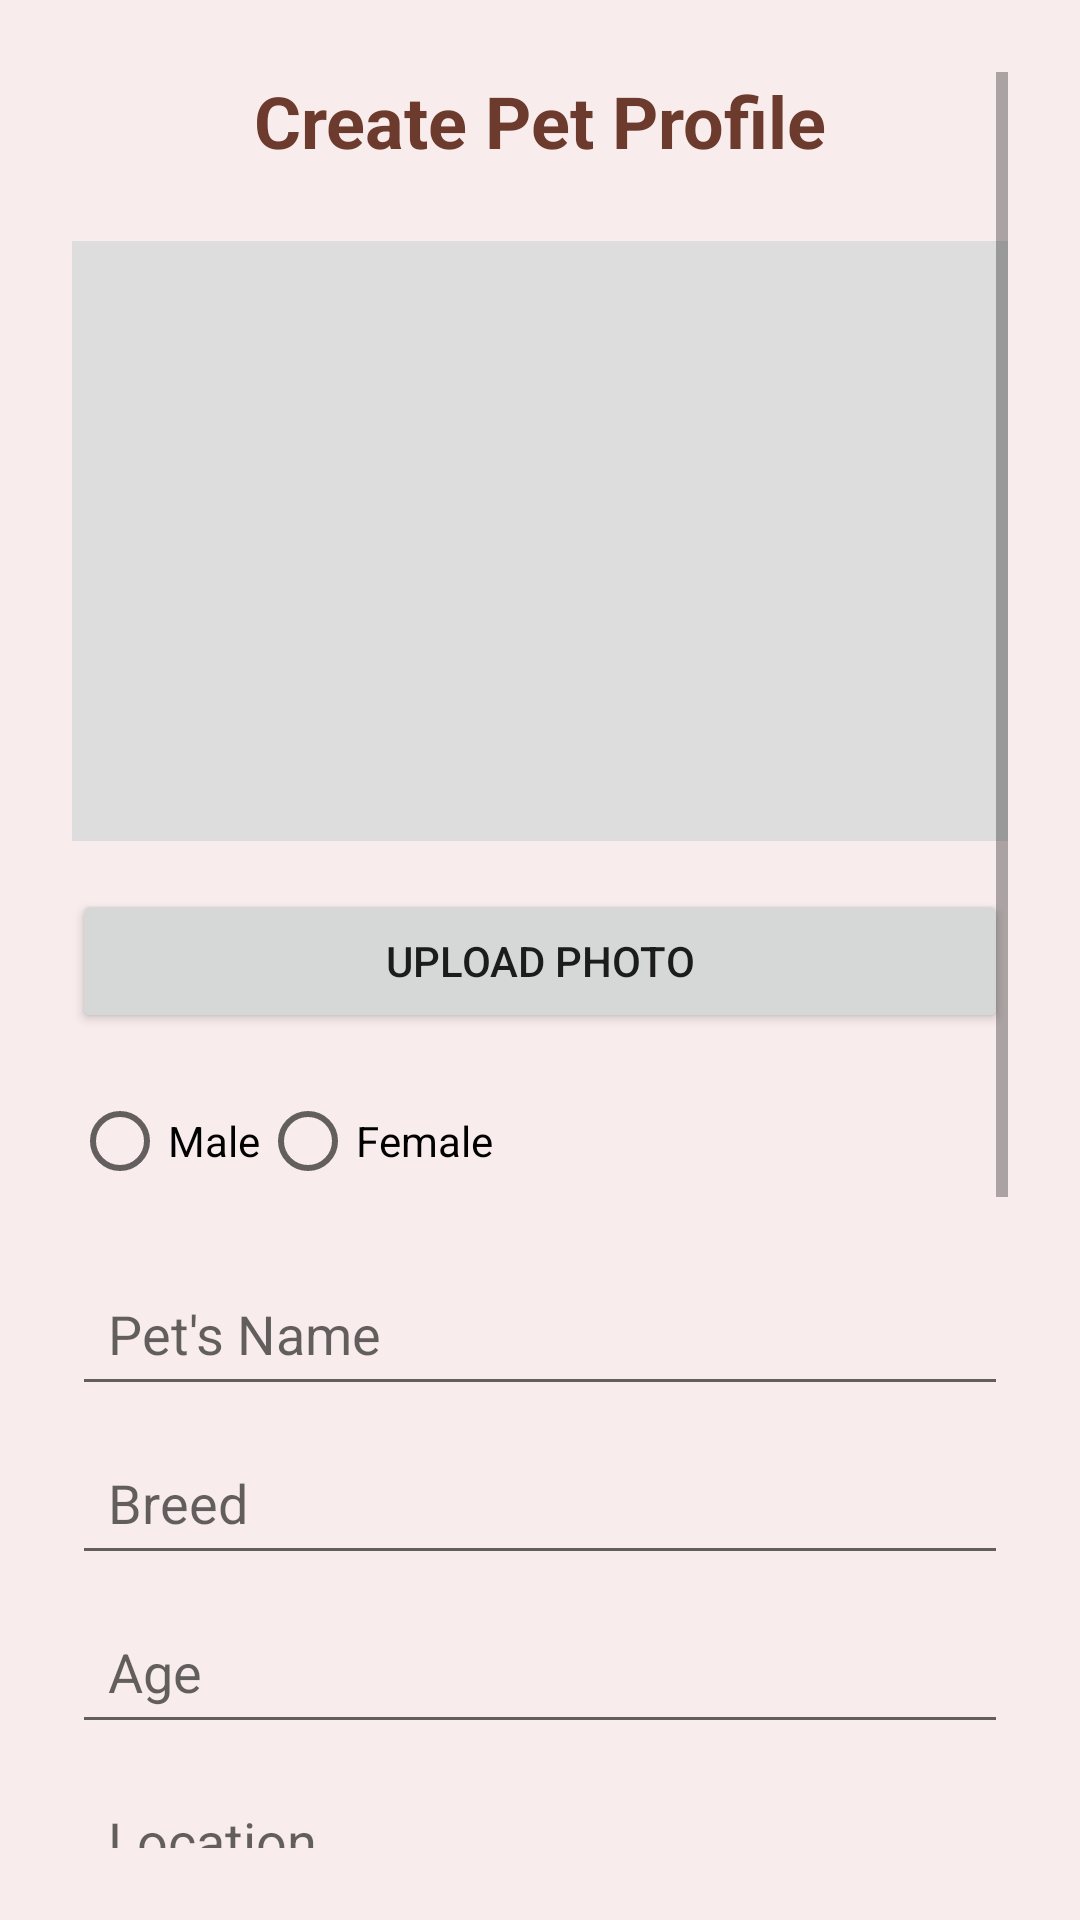

The Android layout XML behind this screen, and the referenced resources:
<!-- AndroidManifest.xml: application theme Theme.Pawnder -->
<!-- res/layout/pet_profile.xml -->
<?xml version="1.0" encoding="utf-8"?>
<ScrollView xmlns:android="http://schemas.android.com/apk/res/android"
    android:layout_width="match_parent"
    android:layout_height="match_parent"
    android:padding="24dp"
    android:background="#F8ECEC">

    <LinearLayout
        android:id="@+id/formLayout"
        android:layout_width="match_parent"
        android:layout_height="wrap_content"
        android:orientation="vertical">


<TextView
    android:layout_width="wrap_content"
    android:layout_height="wrap_content"
    android:text="Create Pet Profile"
    android:textSize="24sp"
    android:textColor="#6D3B2D"
    android:textStyle="bold"
    android:layout_gravity="center"
    android:layout_marginBottom="24dp" />

    
<ImageView
android:id="@+id/imagePreview"
android:layout_width="match_parent"
android:layout_height="200dp"
android:scaleType="centerCrop"
android:background="#DDD"
android:layout_marginBottom="16dp" />

    
<Button
android:id="@+id/uploadPhotoBtn"
android:layout_width="match_parent"
android:layout_height="wrap_content"
android:text="Upload Photo"
android:minHeight="48dp"
android:padding="12dp" />

<RadioGroup
android:id="@+id/genderGroup"
android:layout_width="wrap_content"
android:layout_height="wrap_content"
android:orientation="horizontal"
android:layout_marginTop="12dp">

<RadioButton
    android:id="@+id/genderMale"
    android:layout_width="wrap_content"
    android:layout_height="wrap_content"
    android:text="Male" />

<RadioButton
    android:id="@+id/genderFemale"
    android:layout_width="wrap_content"
    android:layout_height="wrap_content"
    android:text="Female" />
</RadioGroup>

    
<EditText
android:id="@+id/nameField"
android:layout_width="match_parent"
android:layout_height="wrap_content"
android:hint="Pet's Name"
android:minHeight="48dp"
android:padding="12dp"
android:layout_marginTop="16dp" />

<EditText
android:id="@+id/breedField"
android:layout_width="match_parent"
android:layout_height="wrap_content"
android:hint="Breed"
android:minHeight="48dp"
android:padding="12dp"
android:layout_marginTop="8dp" />

<EditText
android:id="@+id/ageField"
android:layout_width="match_parent"
android:layout_height="wrap_content"
android:hint="Age"
android:inputType="number"
android:minHeight="48dp"
android:padding="12dp"
android:layout_marginTop="8dp" />

<EditText
android:id="@+id/locationField"
android:layout_width="match_parent"
android:layout_height="wrap_content"
android:hint="Location"
android:minHeight="48dp"
android:padding="12dp"
android:layout_marginTop="8dp" />

    
<TextView
android:layout_width="wrap_content"
android:layout_height="wrap_content"
android:text="Temperament"
android:textSize="18sp"
android:textStyle="bold"
android:textColor="#000"
android:layout_marginTop="24dp"
android:layout_marginBottom="8dp" />

<Spinner
android:id="@+id/temperamentSpinner"
android:layout_width="match_parent"
android:layout_height="wrap_content"
android:prompt="@string/temperament_prompt"
android:minHeight="48dp"
android:padding="8dp" />

    
<EditText
android:id="@+id/descriptionField"
android:layout_width="match_parent"
android:layout_height="120dp"
android:hint="Tell us more about your pet..."
android:gravity="top"
android:inputType="textMultiLine"
android:minHeight="48dp"
android:padding="12dp"
android:layout_marginTop="24dp"
android:layout_marginBottom="12dp" />

    
<Button
android:id="@+id/generateDescriptionBtn"
android:layout_width="match_parent"
android:layout_height="wrap_content"
android:text="AI Suggest Description"
android:minHeight="48dp"
android:padding="12dp"
android:layout_marginBottom="16dp" />

    
<Button
android:id="@+id/submitBtn"
android:layout_width="match_parent"
android:layout_height="wrap_content"
android:text="Create Profile"
android:textAllCaps="false"
android:backgroundTint="@color/purple_700"
android:textColor="@android:color/white"
android:padding="12dp"
android:textSize="16sp"
android:minHeight="48dp" />
    </LinearLayout>
    </ScrollView>
<!-- resources referenced by this layout -->
<resources>
  <color name="purple_700">#D4826C</color>
  <string name="temperament_prompt">Select Temperament</string>
  <style name="Theme.Pawnder" parent="Theme.MaterialComponents.DayNight.DarkActionBar">
  
          
          <item name="colorPrimary">@color/purple_500</item>
          <item name="colorPrimaryVariant">@color/purple_700</item>
          <item name="colorOnPrimary">@color/white</item>
          
          <item name="colorSecondary">@color/teal_200</item>
          <item name="colorSecondaryVariant">@color/teal_700</item>
          <item name="colorOnSecondary">@color/black</item>
          
          <item name="android:statusBarColor">?attr/colorPrimaryVariant</item>
          
      </style>
  <color name="purple_500">#D4826C</color>
  <color name="white">#FFFFFFFF</color>
  <color name="teal_200">#FF03DAC5</color>
  <color name="teal_700">#FF018786</color>
  <color name="black">#FF000000</color>
</resources>
